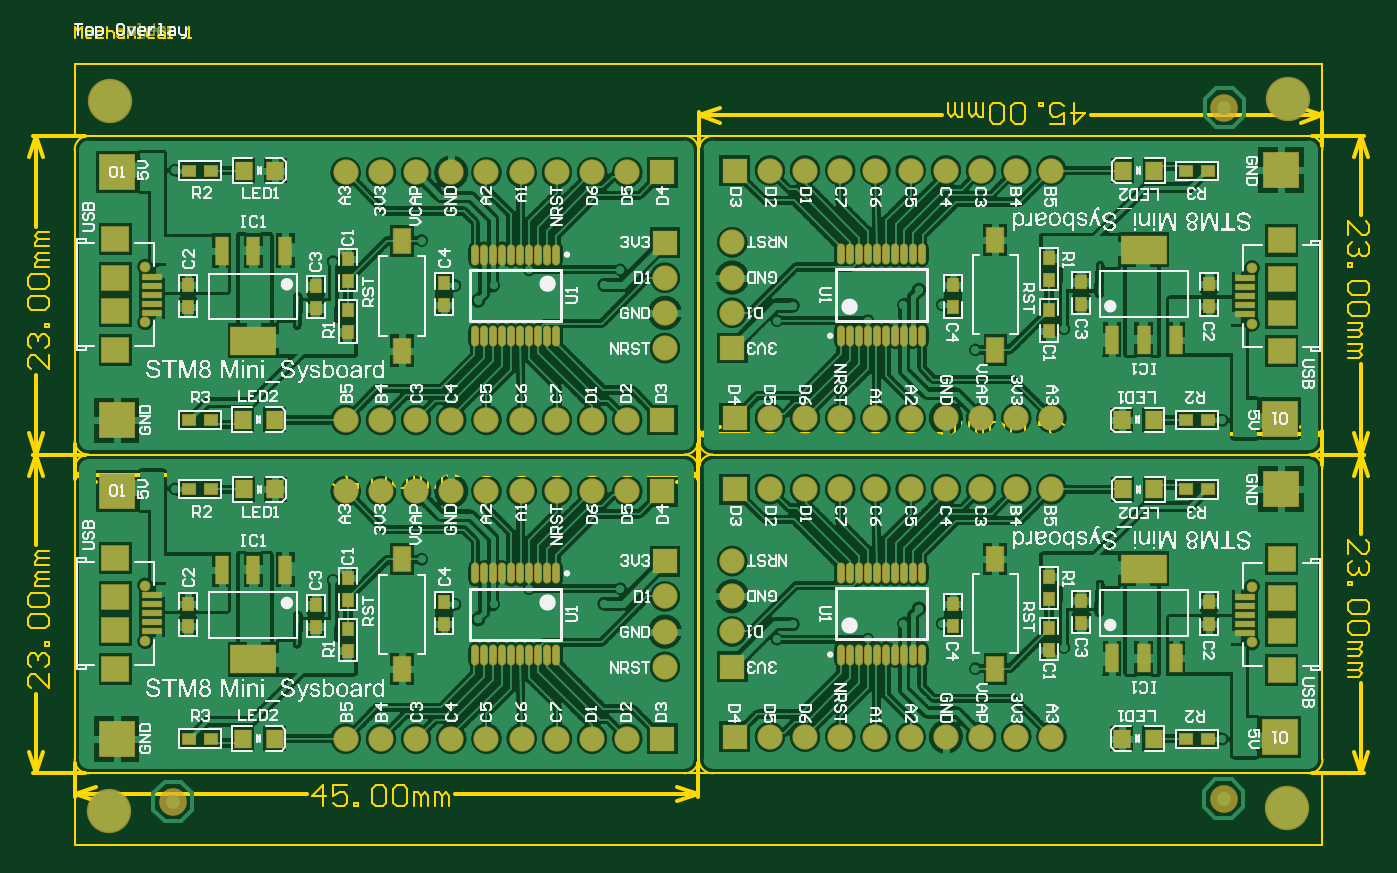
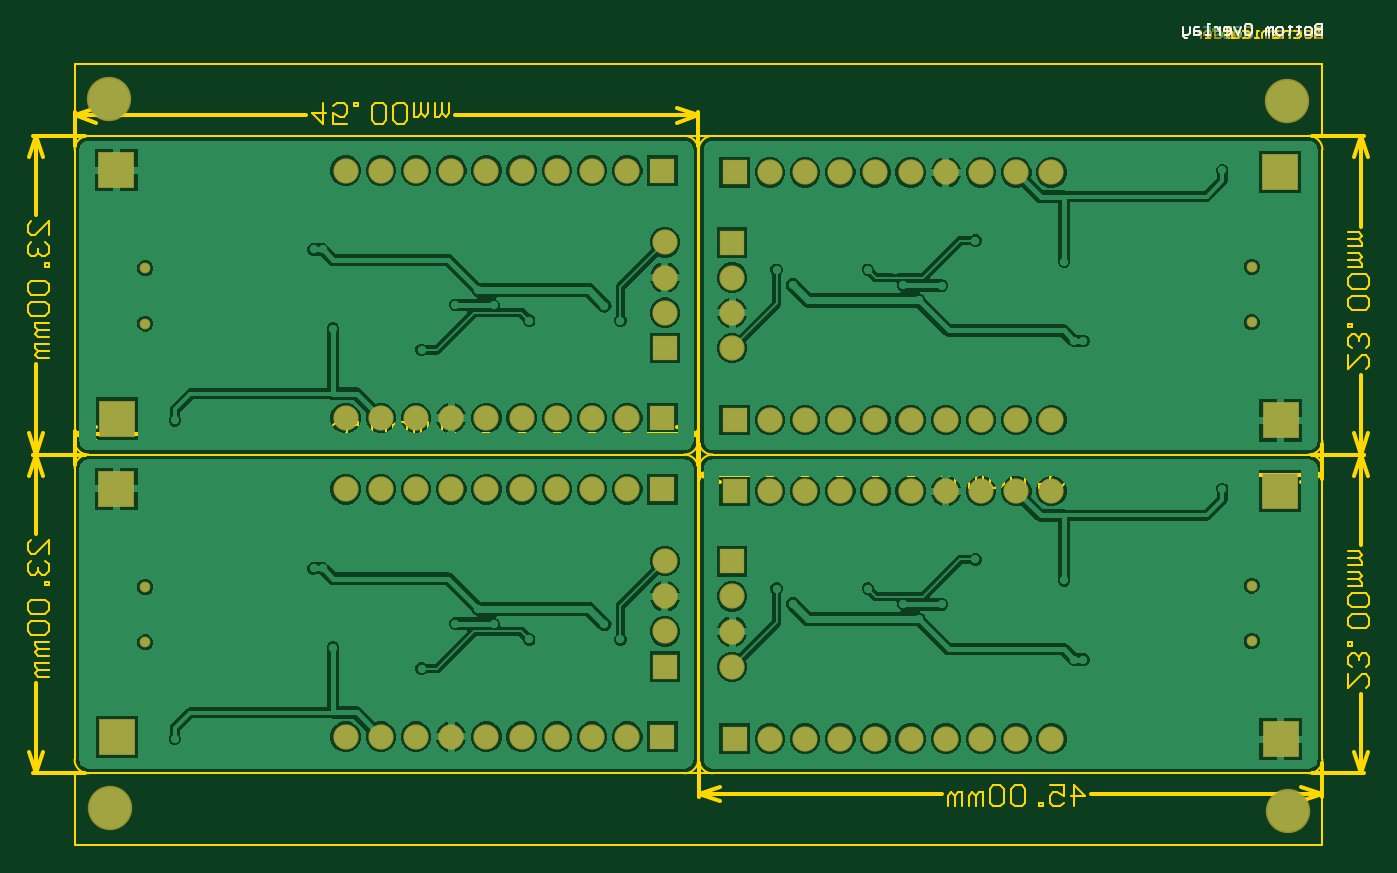
Circuit board: 9 layer files. Board 96.8 x 59.0 mm.
- bottom_copper: PCB_Pin.GBL (61116 bytes)
- bottom_silk: PCB_Pin.GBO (1682 bytes)
- paste: PCB_Pin.GBP (1522 bytes)
- bottom_mask: PCB_Pin.GBS (3845 bytes)
- outline: PCB_Pin.GM1 (10812 bytes)
- top_copper: PCB_Pin.GTL (276908 bytes)
- top_silk: PCB_Pin.GTO (215199 bytes)
- paste: PCB_Pin.GTP (5251 bytes)
- top_mask: PCB_Pin.GTS (7657 bytes)

=== bottom_copper: PCB_Pin.GBL (61116 bytes, source omitted) ===
=== bottom_silk: PCB_Pin.GBO ===
G04*
G04 #@! TF.GenerationSoftware,Altium Limited,Altium Designer,21.2.2 (38)*
G04*
G04 Layer_Color=32896*
%FSLAX24Y24*%
%MOIN*%
G70*
G04*
G04 #@! TF.SameCoordinates,4FF2B1F3-0D2B-4292-BC26-430B10DD4990*
G04*
G04*
G04 #@! TF.FilePolarity,Positive*
G04*
G01*
G75*
%ADD12C,0.0050*%
D12*
X23410Y45510D02*
Y45210D01*
X23560D01*
X23610Y45260D01*
Y45310D01*
X23560Y45360D01*
X23410D01*
X23560D01*
X23610Y45410D01*
Y45460D01*
X23560Y45510D01*
X23410D01*
X23760Y45210D02*
X23860D01*
X23910Y45260D01*
Y45360D01*
X23860Y45410D01*
X23760D01*
X23710Y45360D01*
Y45260D01*
X23760Y45210D01*
X24060Y45460D02*
Y45410D01*
X24010D01*
X24110D01*
X24060D01*
Y45260D01*
X24110Y45210D01*
X24310Y45460D02*
Y45410D01*
X24260D01*
X24360D01*
X24310D01*
Y45260D01*
X24360Y45210D01*
X24560D02*
X24660D01*
X24710Y45260D01*
Y45360D01*
X24660Y45410D01*
X24560D01*
X24510Y45360D01*
Y45260D01*
X24560Y45210D01*
X24810D02*
Y45410D01*
X24860D01*
X24910Y45360D01*
Y45210D01*
Y45360D01*
X24959Y45410D01*
X25009Y45360D01*
Y45210D01*
X25559Y45510D02*
X25459D01*
X25409Y45460D01*
Y45260D01*
X25459Y45210D01*
X25559D01*
X25609Y45260D01*
Y45460D01*
X25559Y45510D01*
X25709Y45410D02*
X25809Y45210D01*
X25909Y45410D01*
X26159Y45210D02*
X26059D01*
X26009Y45260D01*
Y45360D01*
X26059Y45410D01*
X26159D01*
X26209Y45360D01*
Y45310D01*
X26009D01*
X26309Y45410D02*
Y45210D01*
Y45310D01*
X26359Y45360D01*
X26409Y45410D01*
X26459D01*
X26609Y45210D02*
X26709D01*
X26659D01*
Y45510D01*
X26609D01*
X26909Y45410D02*
X27009D01*
X27059Y45360D01*
Y45210D01*
X26909D01*
X26859Y45260D01*
X26909Y45310D01*
X27059D01*
X27159Y45410D02*
Y45260D01*
X27209Y45210D01*
X27359D01*
Y45160D01*
X27309Y45110D01*
X27259D01*
X27359Y45210D02*
Y45410D01*
M02*

=== paste: PCB_Pin.GBP ===
G04*
G04 #@! TF.GenerationSoftware,Altium Limited,Altium Designer,21.2.2 (38)*
G04*
G04 Layer_Color=128*
%FSLAX24Y24*%
%MOIN*%
G70*
G04*
G04 #@! TF.SameCoordinates,4FF2B1F3-0D2B-4292-BC26-430B10DD4990*
G04*
G04*
G04 #@! TF.FilePolarity,Positive*
G04*
G01*
G75*
%ADD12C,0.0050*%
D12*
X23410Y45410D02*
Y45110D01*
X23560D01*
X23610Y45160D01*
Y45210D01*
X23560Y45260D01*
X23410D01*
X23560D01*
X23610Y45310D01*
Y45360D01*
X23560Y45410D01*
X23410D01*
X23760Y45110D02*
X23860D01*
X23910Y45160D01*
Y45260D01*
X23860Y45310D01*
X23760D01*
X23710Y45260D01*
Y45160D01*
X23760Y45110D01*
X24060Y45360D02*
Y45310D01*
X24010D01*
X24110D01*
X24060D01*
Y45160D01*
X24110Y45110D01*
X24310Y45360D02*
Y45310D01*
X24260D01*
X24360D01*
X24310D01*
Y45160D01*
X24360Y45110D01*
X24560D02*
X24660D01*
X24710Y45160D01*
Y45260D01*
X24660Y45310D01*
X24560D01*
X24510Y45260D01*
Y45160D01*
X24560Y45110D01*
X24810D02*
Y45310D01*
X24860D01*
X24910Y45260D01*
Y45110D01*
Y45260D01*
X24959Y45310D01*
X25009Y45260D01*
Y45110D01*
X25409D02*
Y45410D01*
X25559D01*
X25609Y45360D01*
Y45260D01*
X25559Y45210D01*
X25409D01*
X25759Y45310D02*
X25859D01*
X25909Y45260D01*
Y45110D01*
X25759D01*
X25709Y45160D01*
X25759Y45210D01*
X25909D01*
X26009Y45110D02*
X26159D01*
X26209Y45160D01*
X26159Y45210D01*
X26059D01*
X26009Y45260D01*
X26059Y45310D01*
X26209D01*
X26359Y45360D02*
Y45310D01*
X26309D01*
X26409D01*
X26359D01*
Y45160D01*
X26409Y45110D01*
X26709D02*
X26609D01*
X26559Y45160D01*
Y45260D01*
X26609Y45310D01*
X26709D01*
X26759Y45260D01*
Y45210D01*
X26559D01*
M02*

=== bottom_mask: PCB_Pin.GBS ===
G04*
G04 #@! TF.GenerationSoftware,Altium Limited,Altium Designer,21.2.2 (38)*
G04*
G04 Layer_Color=16711935*
%FSLAX24Y24*%
%MOIN*%
G70*
G04*
G04 #@! TF.SameCoordinates,4FF2B1F3-0D2B-4292-BC26-430B10DD4990*
G04*
G04*
G04 #@! TF.FilePolarity,Negative*
G04*
G01*
G75*
%ADD12C,0.0050*%
%ADD58C,0.1261*%
%ADD59R,0.1050X0.1050*%
%ADD60R,0.0719X0.0719*%
%ADD61C,0.0719*%
%ADD62R,0.0719X0.0719*%
%ADD63C,0.0306*%
D12*
X23410Y45410D02*
Y45110D01*
X23560D01*
X23610Y45160D01*
Y45210D01*
X23560Y45260D01*
X23410D01*
X23560D01*
X23610Y45310D01*
Y45360D01*
X23560Y45410D01*
X23410D01*
X23760Y45110D02*
X23860D01*
X23910Y45160D01*
Y45260D01*
X23860Y45310D01*
X23760D01*
X23710Y45260D01*
Y45160D01*
X23760Y45110D01*
X24060Y45360D02*
Y45310D01*
X24010D01*
X24110D01*
X24060D01*
Y45160D01*
X24110Y45110D01*
X24310Y45360D02*
Y45310D01*
X24260D01*
X24360D01*
X24310D01*
Y45160D01*
X24360Y45110D01*
X24560D02*
X24660D01*
X24710Y45160D01*
Y45260D01*
X24660Y45310D01*
X24560D01*
X24510Y45260D01*
Y45160D01*
X24560Y45110D01*
X24810D02*
Y45310D01*
X24860D01*
X24910Y45260D01*
Y45110D01*
Y45260D01*
X24959Y45310D01*
X25009Y45260D01*
Y45110D01*
X25609Y45360D02*
X25559Y45410D01*
X25459D01*
X25409Y45360D01*
Y45310D01*
X25459Y45260D01*
X25559D01*
X25609Y45210D01*
Y45160D01*
X25559Y45110D01*
X25459D01*
X25409Y45160D01*
X25759Y45110D02*
X25859D01*
X25909Y45160D01*
Y45260D01*
X25859Y45310D01*
X25759D01*
X25709Y45260D01*
Y45160D01*
X25759Y45110D01*
X26009D02*
X26109D01*
X26059D01*
Y45410D01*
X26009D01*
X26459D02*
Y45110D01*
X26309D01*
X26259Y45160D01*
Y45260D01*
X26309Y45310D01*
X26459D01*
X26709Y45110D02*
X26609D01*
X26559Y45160D01*
Y45260D01*
X26609Y45310D01*
X26709D01*
X26759Y45260D01*
Y45210D01*
X26559D01*
X26859Y45310D02*
Y45110D01*
Y45210D01*
X26909Y45260D01*
X26959Y45310D01*
X27009D01*
D58*
X57867Y43392D02*
D03*
X24399Y43316D02*
D03*
X57852Y23237D02*
D03*
X24384Y23161D02*
D03*
D59*
X24590Y25191D02*
D03*
X24610Y32251D02*
D03*
X24590Y34246D02*
D03*
X24610Y41306D02*
D03*
X57661Y41361D02*
D03*
X57641Y34301D02*
D03*
X57661Y32306D02*
D03*
X57641Y25246D02*
D03*
D60*
X40170Y30246D02*
D03*
Y39301D02*
D03*
X42081Y36306D02*
D03*
Y27251D02*
D03*
D61*
X40170Y29246D02*
D03*
Y28246D02*
D03*
Y27246D02*
D03*
X39100Y25205D02*
D03*
X38100D02*
D03*
X37100D02*
D03*
X36100D02*
D03*
X35100D02*
D03*
X34100D02*
D03*
X33100D02*
D03*
X32100D02*
D03*
X31100D02*
D03*
X32100Y32237D02*
D03*
X34100D02*
D03*
X33100D02*
D03*
X31100D02*
D03*
X35100D02*
D03*
X36100D02*
D03*
X37100D02*
D03*
X38100D02*
D03*
X39100D02*
D03*
X40170Y38301D02*
D03*
Y37301D02*
D03*
Y36301D02*
D03*
X39100Y34261D02*
D03*
X38100D02*
D03*
X37100D02*
D03*
X36100D02*
D03*
X35100D02*
D03*
X34100D02*
D03*
X33100D02*
D03*
X32100D02*
D03*
X31100D02*
D03*
X32100Y41292D02*
D03*
X34100D02*
D03*
X33100D02*
D03*
X31100D02*
D03*
X35100D02*
D03*
X36100D02*
D03*
X37100D02*
D03*
X38100D02*
D03*
X39100D02*
D03*
X42081Y37306D02*
D03*
Y38306D02*
D03*
Y39306D02*
D03*
X43151Y41347D02*
D03*
X44151D02*
D03*
X45151D02*
D03*
X46151D02*
D03*
X47151D02*
D03*
X48151D02*
D03*
X49151D02*
D03*
X50151D02*
D03*
X51151D02*
D03*
X50151Y34316D02*
D03*
X48151D02*
D03*
X49151D02*
D03*
X51151D02*
D03*
X47151D02*
D03*
X46151D02*
D03*
X45151D02*
D03*
X44151D02*
D03*
X43151D02*
D03*
X42081Y28251D02*
D03*
Y29251D02*
D03*
Y30251D02*
D03*
X43151Y32292D02*
D03*
X44151D02*
D03*
X45151D02*
D03*
X46151D02*
D03*
X47151D02*
D03*
X48151D02*
D03*
X49151D02*
D03*
X50151D02*
D03*
X51151D02*
D03*
X50151Y25261D02*
D03*
X48151D02*
D03*
X49151D02*
D03*
X51151D02*
D03*
X47151D02*
D03*
X46151D02*
D03*
X45151D02*
D03*
X44151D02*
D03*
X43151D02*
D03*
D62*
X40100Y25205D02*
D03*
Y32237D02*
D03*
Y34261D02*
D03*
Y41292D02*
D03*
X42151Y41347D02*
D03*
Y34316D02*
D03*
Y32292D02*
D03*
Y25261D02*
D03*
D63*
X25406Y27981D02*
D03*
Y29556D02*
D03*
Y37036D02*
D03*
Y38611D02*
D03*
X56845Y38571D02*
D03*
Y36996D02*
D03*
Y29516D02*
D03*
Y27941D02*
D03*
M02*

=== outline: PCB_Pin.GM1 (10812 bytes, source omitted) ===
=== top_copper: PCB_Pin.GTL (276908 bytes, source omitted) ===
=== top_silk: PCB_Pin.GTO (215199 bytes, source omitted) ===
=== paste: PCB_Pin.GTP ===
G04*
G04 #@! TF.GenerationSoftware,Altium Limited,Altium Designer,21.2.2 (38)*
G04*
G04 Layer_Color=8421504*
%FSLAX24Y24*%
%MOIN*%
G70*
G04*
G04 #@! TF.SameCoordinates,4FF2B1F3-0D2B-4292-BC26-430B10DD4990*
G04*
G04*
G04 #@! TF.FilePolarity,Positive*
G04*
G01*
G75*
%ADD10C,0.0394*%
%ADD12C,0.0050*%
%ADD14R,0.0380X0.0315*%
%ADD15R,0.0450X0.0500*%
%ADD16O,0.0177X0.0551*%
%ADD17R,0.0315X0.0380*%
%ADD18R,0.0472X0.0709*%
%ADD19R,0.0335X0.0787*%
%ADD20R,0.1260X0.0787*%
%ADD21R,0.0551X0.0157*%
%ADD22R,0.0748X0.0709*%
%ADD34R,0.0315X0.0380*%
D10*
X56046Y23496D02*
D03*
X56061Y43133D02*
D03*
X26190Y23420D02*
D03*
D12*
X23410Y45510D02*
X23610D01*
X23510D01*
Y45210D01*
X23760D02*
X23860D01*
X23910Y45260D01*
Y45360D01*
X23860Y45410D01*
X23760D01*
X23710Y45360D01*
Y45260D01*
X23760Y45210D01*
X24010Y45110D02*
Y45410D01*
X24160D01*
X24210Y45360D01*
Y45260D01*
X24160Y45210D01*
X24010D01*
X24610D02*
Y45510D01*
X24760D01*
X24810Y45460D01*
Y45360D01*
X24760Y45310D01*
X24610D01*
X24959Y45410D02*
X25059D01*
X25109Y45360D01*
Y45210D01*
X24959D01*
X24910Y45260D01*
X24959Y45310D01*
X25109D01*
X25209Y45210D02*
X25359D01*
X25409Y45260D01*
X25359Y45310D01*
X25259D01*
X25209Y45360D01*
X25259Y45410D01*
X25409D01*
X25559Y45460D02*
Y45410D01*
X25509D01*
X25609D01*
X25559D01*
Y45260D01*
X25609Y45210D01*
X25909D02*
X25809D01*
X25759Y45260D01*
Y45360D01*
X25809Y45410D01*
X25909D01*
X25959Y45360D01*
Y45310D01*
X25759D01*
D14*
X27270Y25211D02*
D03*
X26650D02*
D03*
X26660Y32291D02*
D03*
X27280D02*
D03*
X27270Y34266D02*
D03*
X26650D02*
D03*
X26660Y41346D02*
D03*
X27280D02*
D03*
X54981Y41341D02*
D03*
X55601D02*
D03*
X55591Y34261D02*
D03*
X54971D02*
D03*
X54981Y32286D02*
D03*
X55601D02*
D03*
X55591Y25206D02*
D03*
X54971D02*
D03*
D15*
X28180Y25211D02*
D03*
X29080D02*
D03*
X28200Y32291D02*
D03*
X29100D02*
D03*
X28180Y34266D02*
D03*
X29080D02*
D03*
X28200Y41346D02*
D03*
X29100D02*
D03*
X54071Y41341D02*
D03*
X53171D02*
D03*
X54051Y34261D02*
D03*
X53151D02*
D03*
X54071Y32286D02*
D03*
X53171D02*
D03*
X54051Y25206D02*
D03*
X53151D02*
D03*
D16*
X37082Y29903D02*
D03*
X36826D02*
D03*
X36570D02*
D03*
X36314D02*
D03*
X36058D02*
D03*
X35802D02*
D03*
X34778D02*
D03*
X37082Y27580D02*
D03*
X36826D02*
D03*
X36570D02*
D03*
X36314D02*
D03*
X36058D02*
D03*
X35802D02*
D03*
X35546D02*
D03*
X35290D02*
D03*
X35034D02*
D03*
X34778D02*
D03*
X35290Y29903D02*
D03*
X35546D02*
D03*
X35034D02*
D03*
X37082Y38958D02*
D03*
X36826D02*
D03*
X36570D02*
D03*
X36314D02*
D03*
X36058D02*
D03*
X35802D02*
D03*
X34778D02*
D03*
X37082Y36635D02*
D03*
X36826D02*
D03*
X36570D02*
D03*
X36314D02*
D03*
X36058D02*
D03*
X35802D02*
D03*
X35546D02*
D03*
X35290D02*
D03*
X35034D02*
D03*
X34778D02*
D03*
X35290Y38958D02*
D03*
X35546D02*
D03*
X35034D02*
D03*
X45170Y36650D02*
D03*
X45426D02*
D03*
X45682D02*
D03*
X45938D02*
D03*
X46193D02*
D03*
X46449D02*
D03*
X47473D02*
D03*
X45170Y38973D02*
D03*
X45426D02*
D03*
X45682D02*
D03*
X45938D02*
D03*
X46193D02*
D03*
X46449D02*
D03*
X46705D02*
D03*
X46961D02*
D03*
X47217D02*
D03*
X47473D02*
D03*
X46961Y36650D02*
D03*
X46705D02*
D03*
X47217D02*
D03*
X45170Y27595D02*
D03*
X45426D02*
D03*
X45682D02*
D03*
X45938D02*
D03*
X46193D02*
D03*
X46449D02*
D03*
X47473D02*
D03*
X45170Y29918D02*
D03*
X45426D02*
D03*
X45682D02*
D03*
X45938D02*
D03*
X46193D02*
D03*
X46449D02*
D03*
X46705D02*
D03*
X46961D02*
D03*
X47217D02*
D03*
X47473D02*
D03*
X46961Y27595D02*
D03*
X46705D02*
D03*
X47217D02*
D03*
D17*
X33900Y28471D02*
D03*
Y29091D02*
D03*
X31160Y28316D02*
D03*
Y27696D02*
D03*
X31170Y29156D02*
D03*
Y29776D02*
D03*
X30250Y28381D02*
D03*
Y29001D02*
D03*
X26620Y29041D02*
D03*
Y28421D02*
D03*
X33900Y37526D02*
D03*
Y38146D02*
D03*
X31160Y37371D02*
D03*
Y36751D02*
D03*
X31170Y38211D02*
D03*
Y38831D02*
D03*
X30250Y37436D02*
D03*
Y38056D02*
D03*
X26620Y38096D02*
D03*
Y37476D02*
D03*
X48351Y38081D02*
D03*
Y37461D02*
D03*
X55631Y37511D02*
D03*
Y38131D02*
D03*
X48351Y29026D02*
D03*
Y28406D02*
D03*
X55631Y28456D02*
D03*
Y29076D02*
D03*
D18*
X32698Y27178D02*
D03*
X32690Y30301D02*
D03*
X32698Y36233D02*
D03*
X32690Y39356D02*
D03*
X49554Y39375D02*
D03*
X49561Y36251D02*
D03*
X49554Y30319D02*
D03*
X49561Y27196D02*
D03*
D19*
X28480Y30011D02*
D03*
X27574D02*
D03*
X29386D02*
D03*
X28480Y39066D02*
D03*
X27574D02*
D03*
X29386D02*
D03*
X53771Y36541D02*
D03*
X54677D02*
D03*
X52866D02*
D03*
X53771Y27486D02*
D03*
X54677D02*
D03*
X52866D02*
D03*
D20*
X28480Y27461D02*
D03*
Y36516D02*
D03*
X53771Y39091D02*
D03*
Y30036D02*
D03*
D21*
X25603Y29281D02*
D03*
Y28257D02*
D03*
Y29025D02*
D03*
Y28769D02*
D03*
Y28513D02*
D03*
Y38336D02*
D03*
Y37312D02*
D03*
Y38080D02*
D03*
Y37824D02*
D03*
Y37568D02*
D03*
X56648Y37272D02*
D03*
Y38296D02*
D03*
Y37528D02*
D03*
Y37784D02*
D03*
Y38040D02*
D03*
Y28217D02*
D03*
Y29241D02*
D03*
Y28473D02*
D03*
Y28729D02*
D03*
Y28985D02*
D03*
D22*
X24560Y30343D02*
D03*
Y27194D02*
D03*
Y28296D02*
D03*
Y29241D02*
D03*
Y39399D02*
D03*
Y36249D02*
D03*
Y37351D02*
D03*
Y38296D02*
D03*
X57691Y36209D02*
D03*
Y39359D02*
D03*
Y38256D02*
D03*
Y37311D02*
D03*
Y27154D02*
D03*
Y30303D02*
D03*
Y29201D02*
D03*
Y28256D02*
D03*
D34*
X51091Y38236D02*
D03*
Y38856D02*
D03*
X51081Y37396D02*
D03*
Y36776D02*
D03*
X52001Y38171D02*
D03*
Y37551D02*
D03*
X51091Y29181D02*
D03*
Y29801D02*
D03*
X51081Y28341D02*
D03*
Y27721D02*
D03*
X52001Y29116D02*
D03*
Y28496D02*
D03*
M02*

=== top_mask: PCB_Pin.GTS (7657 bytes, source omitted) ===
